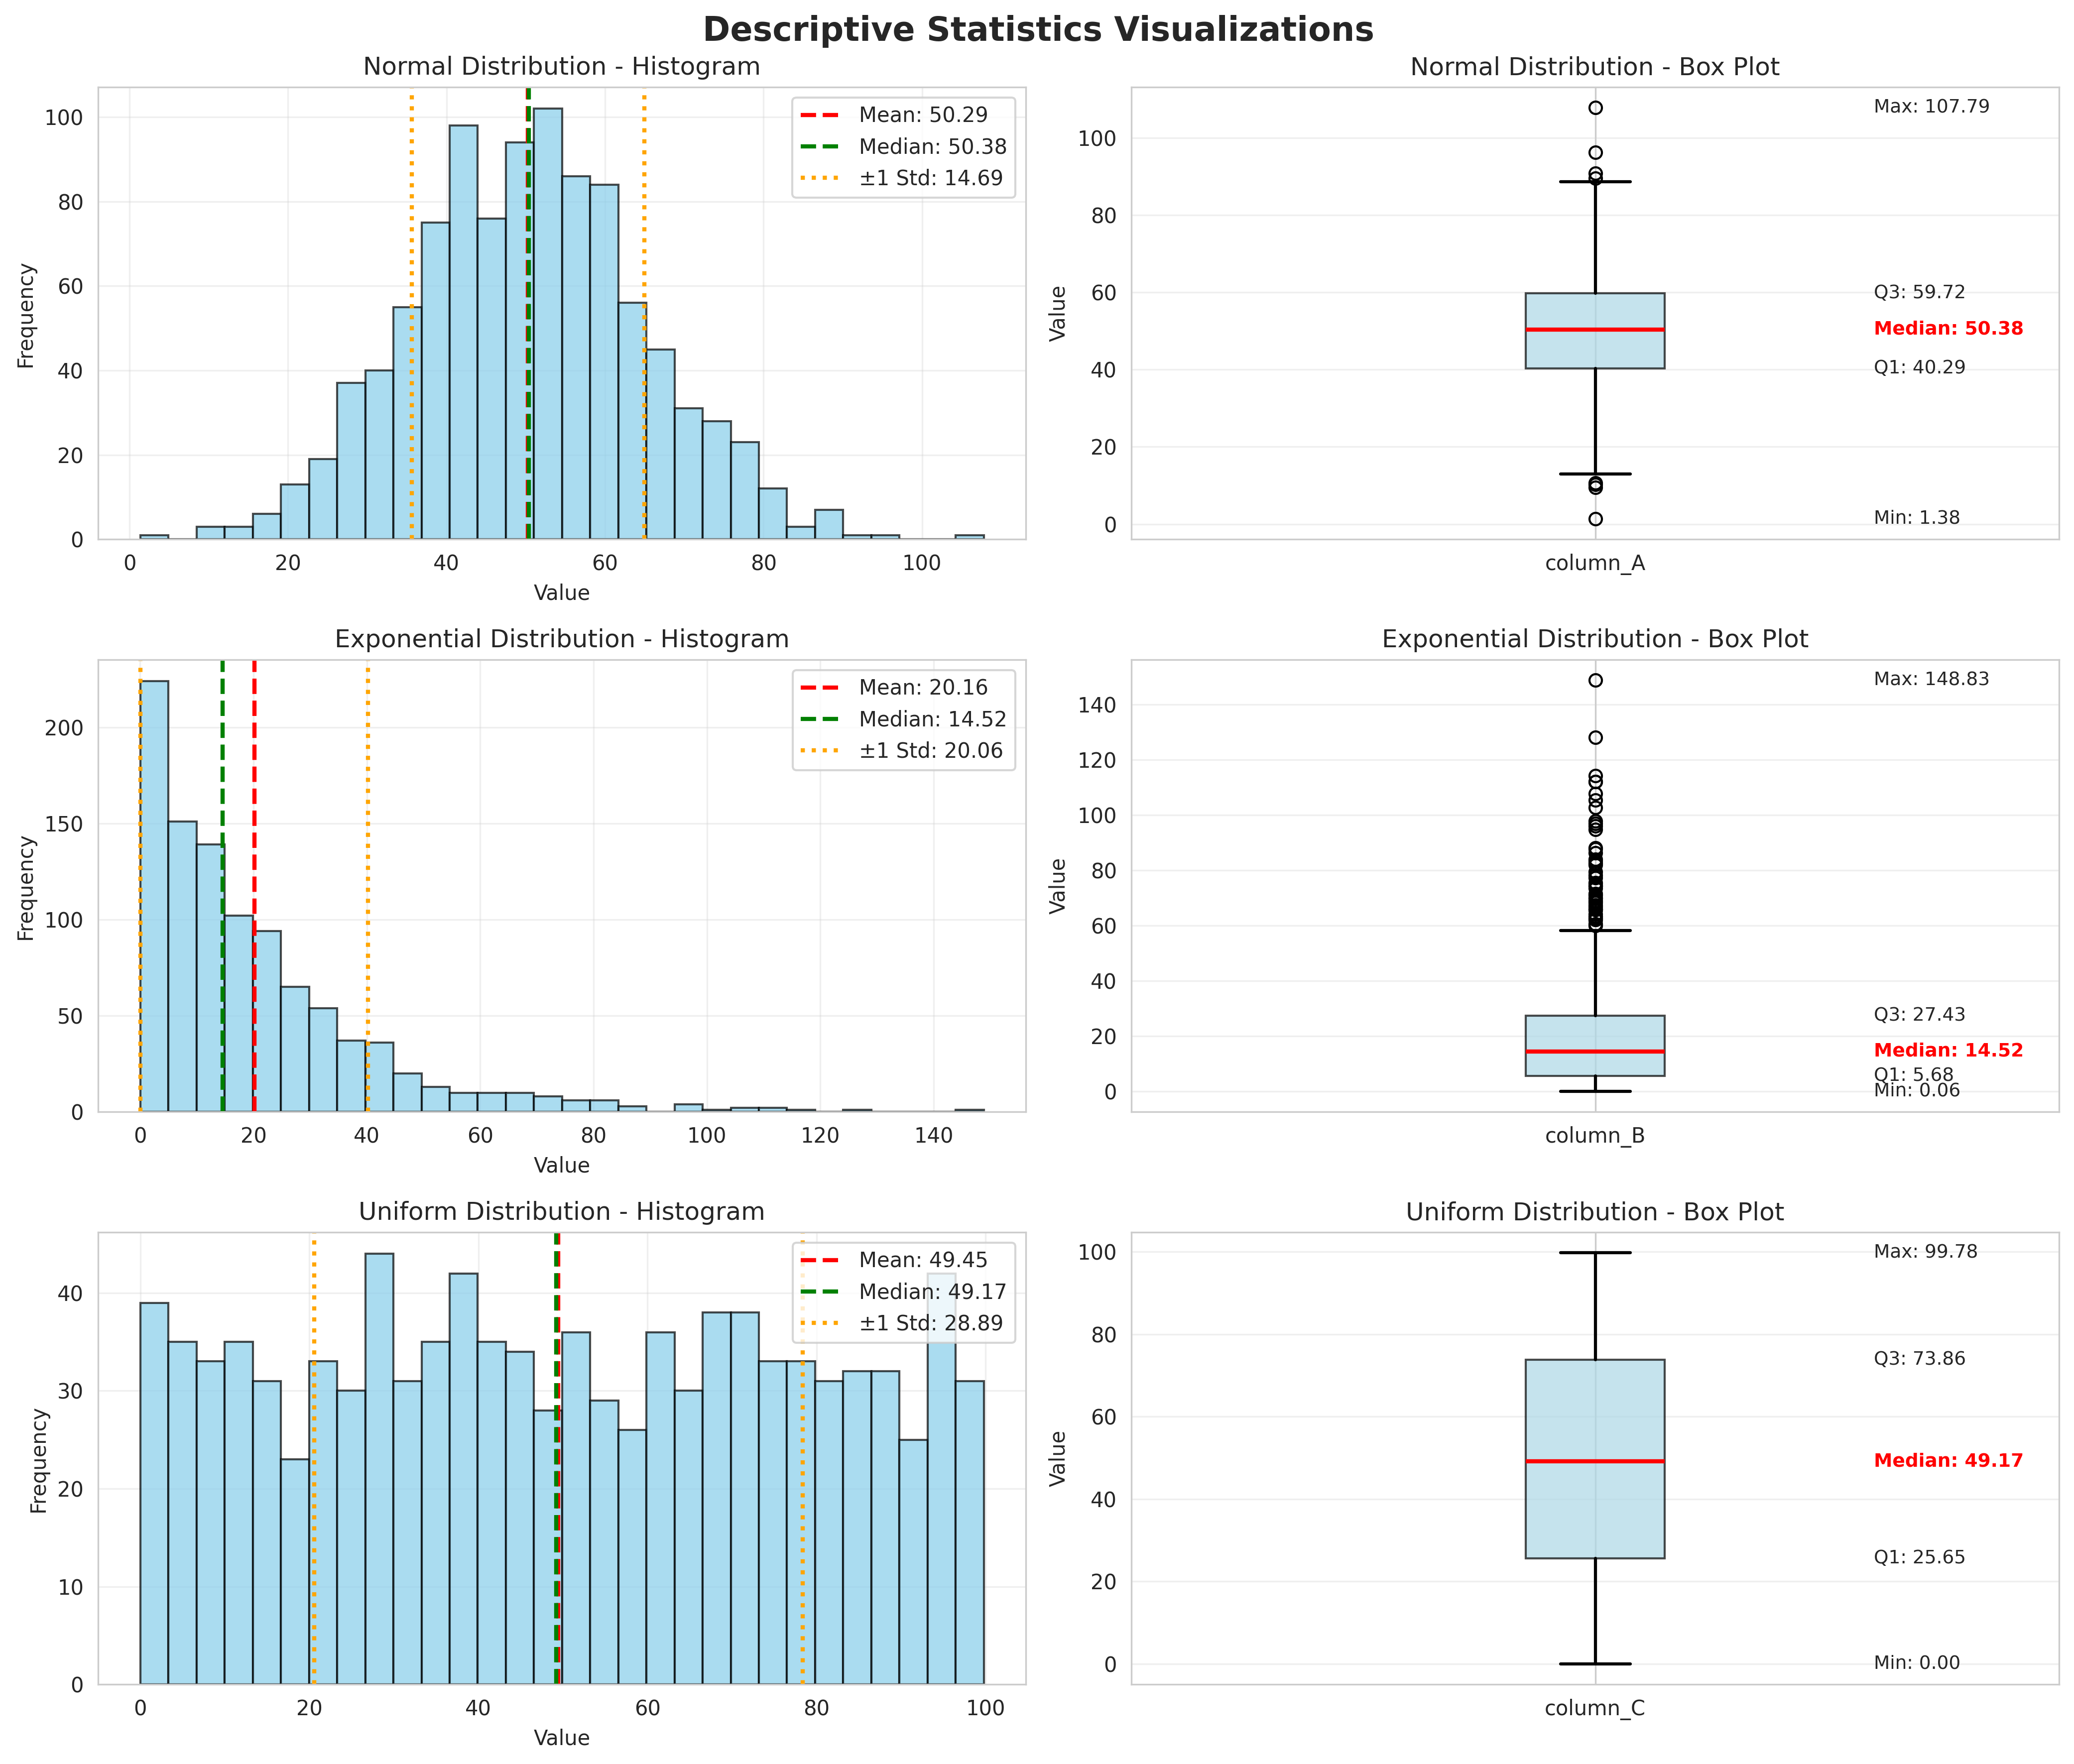

Write the Python code that produced this figure.
"""
Visualization for Descriptive Statistics
Illustrates how describe() statistics relate to visual distributions
"""
import os
import pandas as pd
import numpy as np
import matplotlib.pyplot as plt
import seaborn as sns

# Set style
sns.set_style("whitegrid")
plt.rcParams['figure.figsize'] = (14, 10)

# Create sample data similar to the notebook
np.random.seed(42)
data = pd.DataFrame({
    'column_A': np.random.normal(50, 15, 1000),
    'column_B': np.random.exponential(20, 1000),
    'column_C': np.random.uniform(0, 100, 1000)
})

# Create figure with subplots
fig, axes = plt.subplots(3, 2, figsize=(14, 12))
fig.suptitle('Descriptive Statistics Visualizations', fontsize=16, fontweight='bold')

columns = ['column_A', 'column_B', 'column_C']
titles = ['Normal Distribution', 'Exponential Distribution', 'Uniform Distribution']

for idx, (col, title) in enumerate(zip(columns, titles)):
    # Get statistics
    stats = data[col].describe()

    # Histogram
    ax1 = axes[idx, 0]
    ax1.hist(data[col], bins=30, alpha=0.7, color='skyblue', edgecolor='black')
    ax1.axvline(stats['mean'], color='red', linestyle='--', linewidth=2, label=f"Mean: {stats['mean']:.2f}")
    ax1.axvline(stats['50%'], color='green', linestyle='--', linewidth=2, label=f"Median: {stats['50%']:.2f}")
    ax1.axvline(stats['mean'] + stats['std'], color='orange', linestyle=':', linewidth=2, label=f"±1 Std: {stats['std']:.2f}")
    ax1.axvline(stats['mean'] - stats['std'], color='orange', linestyle=':', linewidth=2)
    ax1.set_title(f'{title} - Histogram')
    ax1.set_xlabel('Value')
    ax1.set_ylabel('Frequency')
    ax1.legend()
    ax1.grid(True, alpha=0.3)

    # Box plot
    ax2 = axes[idx, 1]
    bp = ax2.boxplot(data[col], vert=True, patch_artist=True,
                     labels=[col],
                     boxprops=dict(facecolor='lightblue', alpha=0.7),
                     medianprops=dict(color='red', linewidth=2),
                     whiskerprops=dict(linewidth=1.5),
                     capprops=dict(linewidth=1.5))

    # Annotate key statistics
    ax2.text(1.3, stats['25%'], f"Q1: {stats['25%']:.2f}", fontsize=9, va='center')
    ax2.text(1.3, stats['50%'], f"Median: {stats['50%']:.2f}", fontsize=9, va='center', color='red', fontweight='bold')
    ax2.text(1.3, stats['75%'], f"Q3: {stats['75%']:.2f}", fontsize=9, va='center')
    ax2.text(1.3, stats['min'], f"Min: {stats['min']:.2f}", fontsize=9, va='center')
    ax2.text(1.3, stats['max'], f"Max: {stats['max']:.2f}", fontsize=9, va='center')

    ax2.set_title(f'{title} - Box Plot')
    ax2.set_ylabel('Value')
    ax2.grid(True, alpha=0.3, axis='y')

plt.tight_layout()
plt.savefig(os.path.join(os.path.dirname(os.path.abspath(__file__)), '01_descriptive_statistics.png'),
            dpi=300, bbox_inches='tight')
print("Saved: 01_descriptive_statistics.png")

# Create a summary table visualization
fig, ax = plt.subplots(figsize=(10, 6))
ax.axis('tight')
ax.axis('off')

# Get describe output
desc_table = data.describe().T
desc_table = desc_table.round(2)

table = ax.table(cellText=desc_table.values,
                colLabels=desc_table.columns,
                rowLabels=desc_table.index,
                cellLoc='center',
                loc='center',
                colWidths=[0.12] * len(desc_table.columns))

table.auto_set_font_size(False)
table.set_fontsize(10)
table.scale(1, 2)

# Style the header
for i in range(len(desc_table.columns)):
    table[(0, i)].set_facecolor('#4CAF50')
    table[(0, i)].set_text_props(weight='bold', color='white')

# Style the row headers
for i in range(len(desc_table.index)):
    table[(i+1, -1)].set_facecolor('#E8F5E9')
    table[(i+1, -1)].set_text_props(weight='bold')

plt.title('DataFrame.describe() Output', fontsize=14, fontweight='bold', pad=20)
plt.savefig(os.path.join(os.path.dirname(os.path.abspath(__file__)), '01_descriptive_statistics_table.png'),
            dpi=300, bbox_inches='tight')
print("Saved: 01_descriptive_statistics_table.png")
